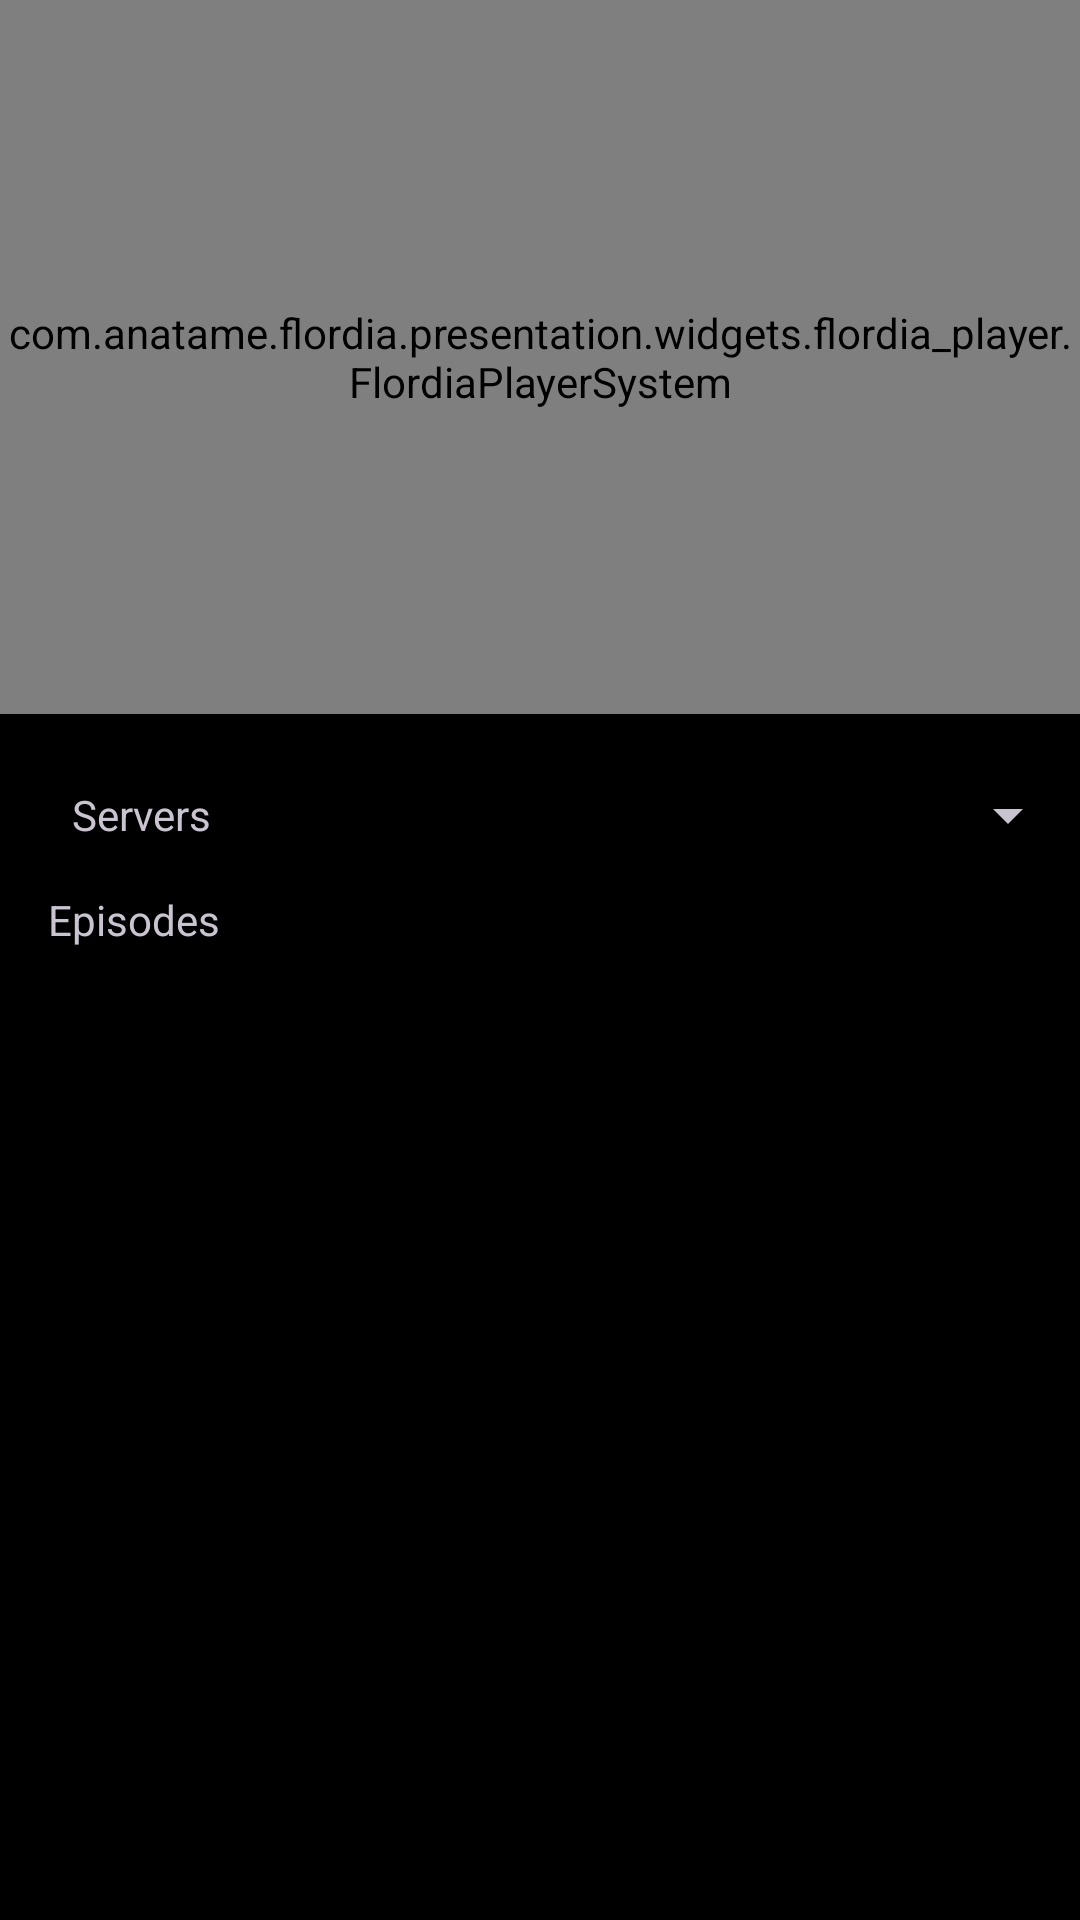

Produce the Android XML layout that renders to this screen, including the resource entries it uses.
<!-- AndroidManifest.xml: application theme Theme.Flordia -->
<!-- res/layout/fragment_detail.xml -->
<?xml version="1.0" encoding="utf-8"?>
<androidx.constraintlayout.widget.ConstraintLayout xmlns:android="http://schemas.android.com/apk/res/android"
    xmlns:app="http://schemas.android.com/apk/res-auto"
    xmlns:tools="http://schemas.android.com/tools"
    android:layout_width="match_parent"
    android:background="@color/black"
    android:layout_height="match_parent">


    <LinearLayout
        android:id="@+id/playerContainer"
        android:layout_width="match_parent"
        android:layout_height="wrap_content"
        app:layout_constraintTop_toTopOf="parent"
        app:layout_constraintStart_toStartOf="parent"
        app:layout_constraintEnd_toEndOf="parent">

        <com.anatame.flordia.presentation.widgets.flordia_player.FlordiaPlayerSystem
            android:id="@+id/flordiaPlayer"
            android:layout_width="match_parent"
            android:layout_height="238dp" />
    </LinearLayout>


    <TextView
        android:id="@+id/tv_server_heading"
        android:layout_width="wrap_content"
        android:layout_height="wrap_content"
        android:text="Servers"
        android:layout_margin="24dp"
        app:layout_constraintStart_toStartOf="parent"
        app:layout_constraintTop_toBottomOf="@id/playerContainer" />

    <androidx.recyclerview.widget.RecyclerView
        android:id="@+id/rv_servers"
        android:layout_width="match_parent"
        android:layout_height="wrap_content"
        app:layout_constraintTop_toBottomOf="@id/tv_server_heading"
        />

    <Spinner
        android:id="@+id/sp_seasons"
        android:layout_width="wrap_content"
        android:layout_height="wrap_content"
        android:spinnerMode="dropdown"
        app:layout_constraintEnd_toEndOf="parent"
        app:layout_constraintTop_toTopOf="@id/tv_server_heading"
        app:layout_constraintBottom_toBottomOf="@id/tv_server_heading"
        />

    <TextView
        android:id="@+id/tv_episode_heading"
        android:layout_width="wrap_content"
        android:layout_height="wrap_content"
        android:text="Episodes"
        android:layout_margin="16dp"
        app:layout_constraintStart_toStartOf="parent"
        app:layout_constraintTop_toBottomOf="@id/rv_servers" />

    <androidx.recyclerview.widget.RecyclerView
        android:id="@+id/rv_episodes"
        android:layout_width="match_parent"
        android:layout_height="250dp"
        android:fadeScrollbars="true"
        app:layout_constraintTop_toBottomOf="@id/tv_episode_heading"
        />

    <ProgressBar
        android:id="@+id/progress_circular"
        android:layout_width="wrap_content"
        android:layout_height="wrap_content"
        android:indeterminateTint="#FF5722"
        app:layout_constraintTop_toTopOf="parent"
        app:layout_constraintBottom_toBottomOf="parent"
        app:layout_constraintEnd_toEndOf="parent"
        app:layout_constraintStart_toStartOf="parent"
        />

    








</androidx.constraintlayout.widget.ConstraintLayout>
<!-- resources referenced by this layout -->
<resources>
  <color name="black">#FF000000</color>
  <style name="Theme.Flordia" parent="Theme.Material3.Dark.NoActionBar">
          <item name="android:forceDarkAllowed" tools:targetApi="q">false</item>
          
          <item name="colorPrimary">@color/purple_500</item>
          <item name="colorPrimaryVariant">@color/purple_700</item>
          <item name="colorOnPrimary">@color/white</item>
          
          <item name="colorSecondary">@color/teal_200</item>
          <item name="colorSecondaryVariant">@color/teal_700</item>
          <item name="colorOnSecondary">@color/black</item>
          
          <item name="android:statusBarColor" tools:targetApi="l">?attr/colorPrimaryVariant</item>
          
      </style>
  <color name="purple_500">#FF6200EE</color>
  <color name="purple_700">#FF3700B3</color>
  <color name="white">#FFFFFFFF</color>
  <color name="teal_200">#FF03DAC5</color>
  <color name="teal_700">#FF018786</color>
</resources>
